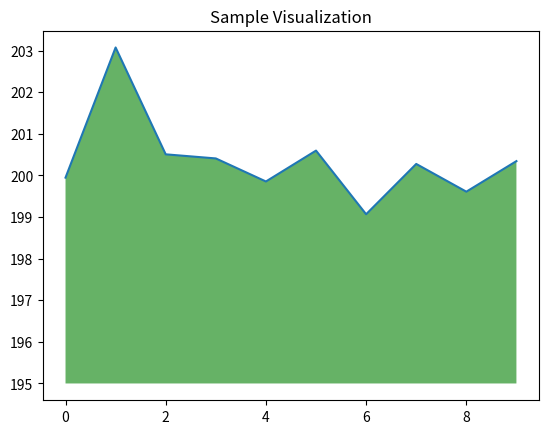

Source code (Python):
import numpy as np
from matplotlib import pyplot as plt

ys = 200 + np.random.randn(10)
x = [x for x in range(len(ys))]

plt.plot(x, ys, '-')
plt.fill_between(x, ys, 195, where=(ys > 195), facecolor='g', alpha=0.6)

plt.title("Sample Visualization")
plt.show()

# hello world!
